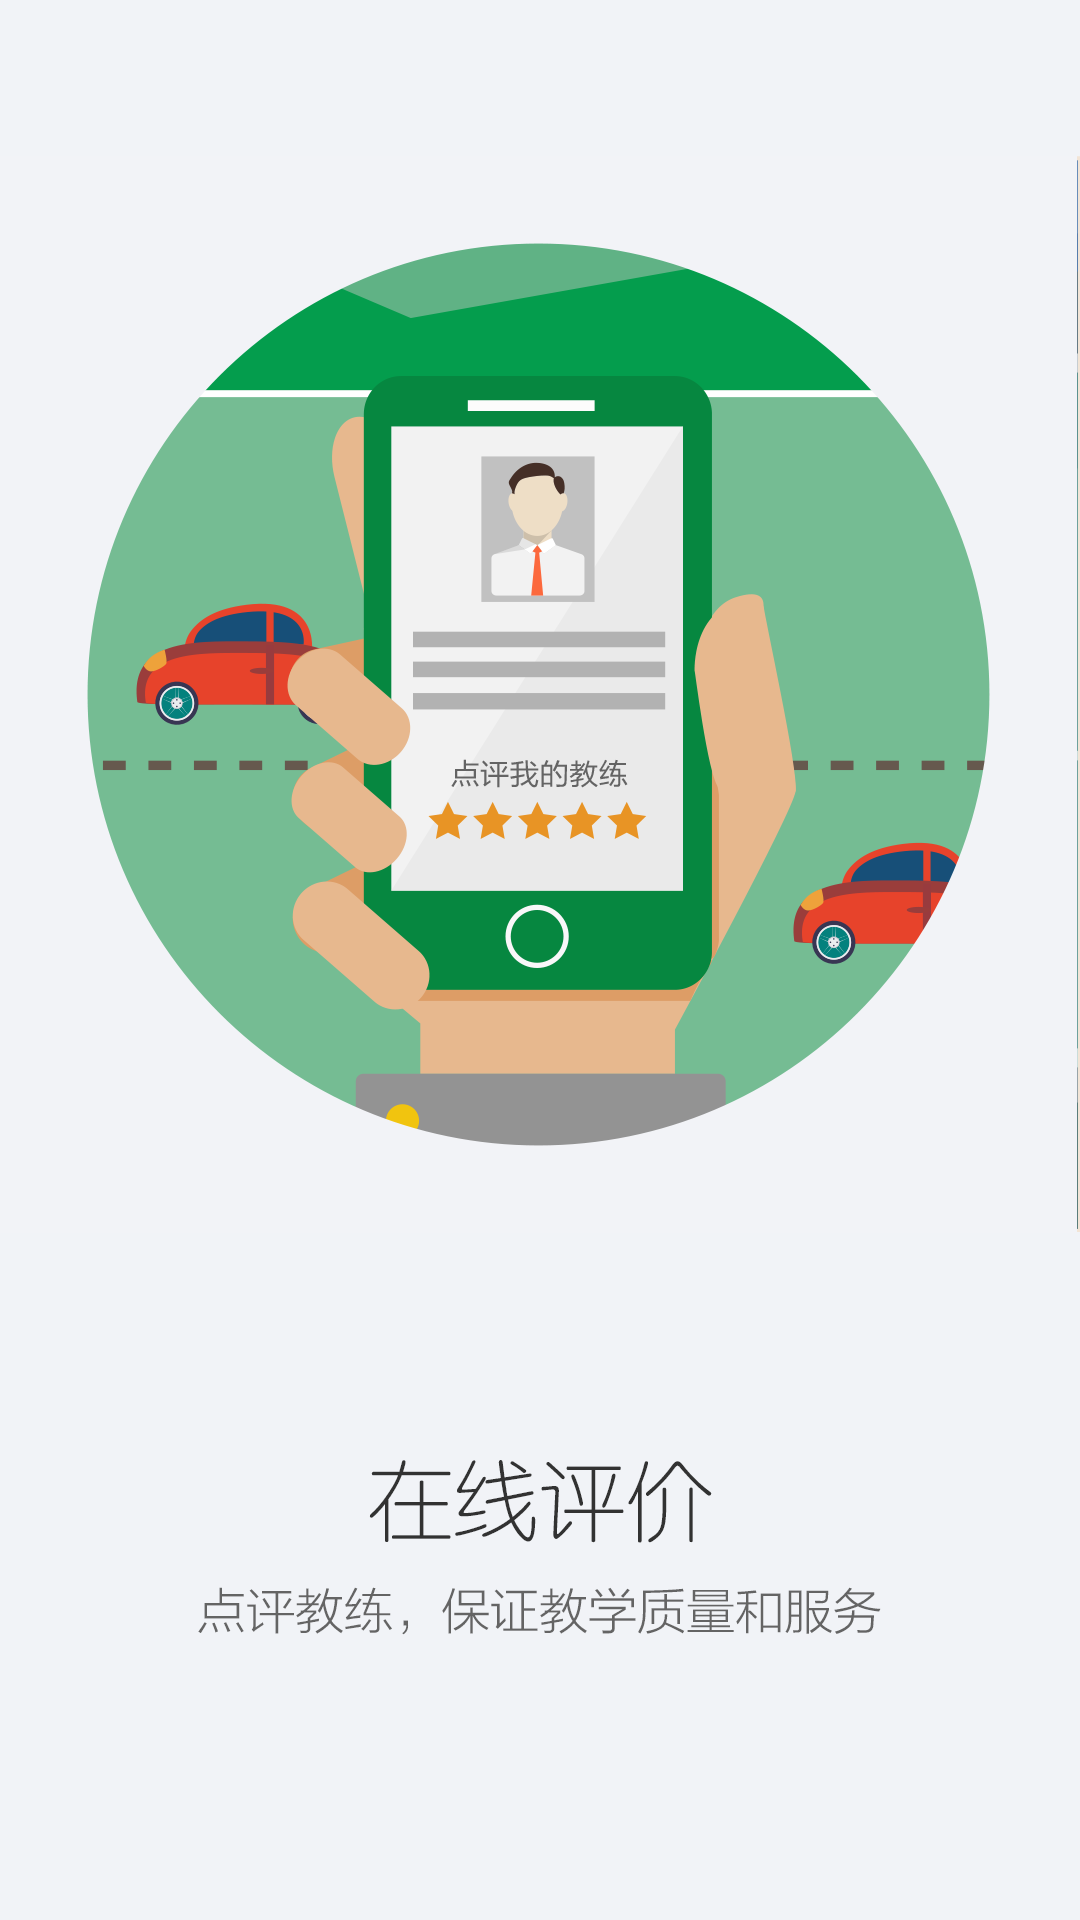

Android layout source for this screen:
<!-- AndroidManifest.xml: application theme AppTheme -->
<!-- res/layout/guide_second.xml -->
<?xml version="1.0" encoding="utf-8"?>
<LinearLayout xmlns:android="http://schemas.android.com/apk/res/android"
    android:layout_width="match_parent"
    android:layout_height="match_parent">

    <ImageView
        android:id="@+id/second"
        android:layout_width="match_parent"
        android:layout_height="match_parent"
        android:src="@drawable/ka_app_guide_02"/>

</LinearLayout>
<!-- resources referenced by this layout -->
<resources>
  <!-- drawable ka_app_guide_02: png bitmap (drawable, 90586 bytes) -->
  <style name="AppTheme" parent="Theme.AppCompat.Light.NoActionBar">
          
          <item name="colorPrimary">@color/colorPrimary</item>
          <item name="colorPrimaryDark">@color/actionbar_color</item>
          <item name="colorAccent">@color/colorAccent</item>
          <item name="windowNoTitle">true</item>
          <item name="android:screenOrientation">portrait</item>
          <item name="android:windowIsTranslucent">false</item>
          <item name="android:windowBackground">@color/actionbar_color</item>
          
      </style>
  <color name="colorPrimary">#3F51B5</color>
  <color name="actionbar_color">#303537</color>
  <color name="colorAccent">#FF4081</color>
</resources>
